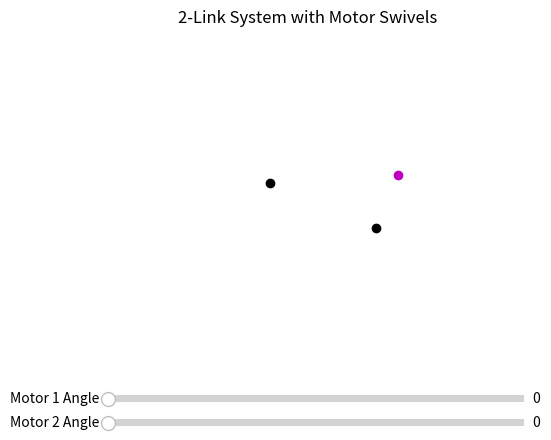
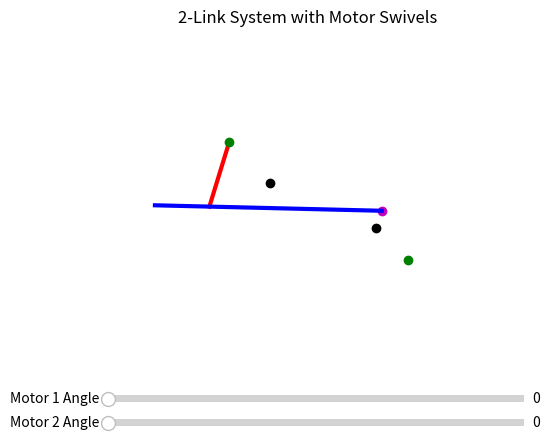

The matplotlib source for these figures, in order:
import numpy as np
import matplotlib.pyplot as plt
from matplotlib.widgets import Slider

# Constants (in meters)
radius = 38 / 1000
link1_length = 30.7 / 1000
link2_length = 106.2 / 1000
joint_ratio = 0.32  # red connects 1/3 from left on blue

# Anchors
motor1_anchor = np.array([0.0, 0.0])
motor2_anchor = np.array([0.07, -0.03])
link2_right_anchor = np.array([0.085, 0.005])  # fixed right anchor (purple dot)

# Setup figure
fig, ax = plt.subplots()
plt.subplots_adjust(bottom=0.25)
ax.set_aspect('equal')
ax.set_xlim(-0.1, 0.15)
ax.set_ylim(-0.1, 0.1)
ax.set_title('2-Link System with Motor Swivels')
ax.axis('off')

# Draw static anchors
ax.plot(*motor1_anchor, 'ko')
ax.plot(*motor2_anchor, 'ko')
ax.plot(*link2_right_anchor, 'mo')

# Lines and markers
link1_line, = ax.plot([], [], 'r-', lw=3)
link2_line, = ax.plot([], [], 'b-', lw=3)
tip1_marker, = ax.plot([], [], 'go')
tip2_marker, = ax.plot([], [], 'go')

# Sliders
ax_slider1 = plt.axes([0.2, 0.1, 0.65, 0.03])
ax_slider2 = plt.axes([0.2, 0.05, 0.65, 0.03])
slider1 = Slider(ax_slider1, 'Motor 1 Angle', 0, 40, valinit=0)
slider2 = Slider(ax_slider2, 'Motor 2 Angle', 0, 40, valinit=0)

import numpy as np
import matplotlib.pyplot as plt
from matplotlib.widgets import Slider

# Constants (in meters)
radiusUpper =  38 / 1000
radiusLower = 29.8 / 1000
link1_length = 44.79 / 1000
link2_length = 150.08 / 1000
joint_ratio = 0.24  # red connects ~1/4 from left on blue

# Anchors
motor1_anchor = np.array([0.0, 0.0])
motor2_anchor = np.array([0.07, -0.03])
link2_right_anchor = motor2_anchor + np.array([4.0, 11.3]) / 1000  # 4mm right, 11.3mm up from motor2

# Setup figure
fig, ax = plt.subplots()
plt.subplots_adjust(bottom=0.25)
ax.set_aspect('equal')
ax.set_xlim(-0.1, 0.15)
ax.set_ylim(-0.1, 0.1)
ax.set_title('2-Link System with Motor Swivels')
ax.axis('off')

# Draw static anchors
ax.plot(*motor1_anchor, 'ko')
ax.plot(*motor2_anchor, 'ko')
ax.plot(*link2_right_anchor, 'mo')  # purple anchor

# Lines and markers
link1_line, = ax.plot([], [], 'r-', lw=3)
link2_line, = ax.plot([], [], 'b-', lw=3)
tip1_marker, = ax.plot([], [], 'go')
tip2_marker, = ax.plot([], [], 'go')

# Sliders
ax_slider1 = plt.axes([0.2, 0.1, 0.65, 0.03])
ax_slider2 = plt.axes([0.2, 0.05, 0.65, 0.03])
slider1 = Slider(ax_slider1, 'Motor 1 Angle', 0, 40, valinit=0)
slider2 = Slider(ax_slider2, 'Motor 2 Angle', 0, 40, valinit=0)

def update(val):
    angle1 = np.radians(135 + slider1.val)
    angle2 = np.radians(-45 - slider2.val)

    tip1 = motor1_anchor + radiusUpper * np.array([np.cos(angle1), np.sin(angle1)])
    tip2 = motor2_anchor + radiusLower * np.array([np.cos(angle2), np.sin(angle2)])

    r = link1_length
    d = link2_length * (1 - joint_ratio)
    P1 = tip1
    P2 = link2_right_anchor
    D = P2 - P1
    dist = np.linalg.norm(D)

    if dist > r + d or dist < abs(r - d) or (dist == 0 and r == d):
        return  # No solution or infinite solutions

    a = (r**2 - d**2 + dist**2) / (2 * dist)
    h = np.sqrt(abs(r**2 - a**2))
    midpoint = P1 + a * D / dist
    perp = np.array([-D[1], D[0]]) / dist
    joint1 = midpoint - h * perp  # mirrored solution to keep initial red bar vertical

    full_vec = (link2_right_anchor - joint1) / (1 - joint_ratio)
    full_vec = full_vec / np.linalg.norm(full_vec) * link2_length
    left_joint = link2_right_anchor - full_vec

    link1_line.set_data([tip1[0], joint1[0]], [tip1[1], joint1[1]])
    link2_line.set_data([left_joint[0], link2_right_anchor[0]], [left_joint[1], link2_right_anchor[1]])
    tip1_marker.set_data([tip1[0]], [tip1[1]])
    tip2_marker.set_data([tip2[0]], [tip2[1]])
    fig.canvas.draw_idle()

slider1.on_changed(update)
slider2.on_changed(update)
update(None)
plt.show()



slider1.on_changed(update)
slider2.on_changed(update)
update(None)
plt.show()
